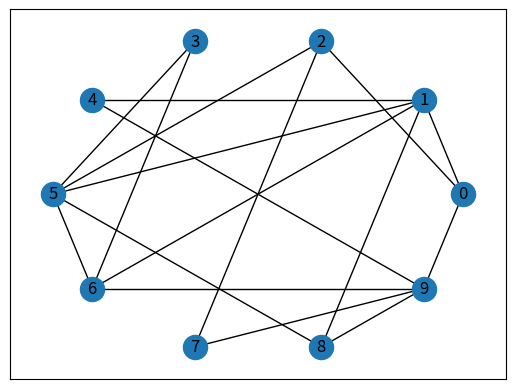

Generate this figure with matplotlib:

import networkx as nx
import matplotlib.pyplot as plt
from networkx.drawing.nx_agraph import graphviz_layout
import networkx.algorithms.isomorphism as iso
import numpy as np

# generate random graph
G = nx.generators.fast_gnp_random_graph(10, 0.4)
# check planarity and draw the graph
#nx.is_planar(G)
is_planar, P = nx.check_planarity(G)
print(is_planar)
print(G.edges)
nodePos = nx.circular_layout(G)
#pos = graphviz_layout(G, prog='neato')

print(nodePos)
#nx.draw(G)
nx.draw_networkx(G, with_labels=True, pos= nodePos)
plt.show()
